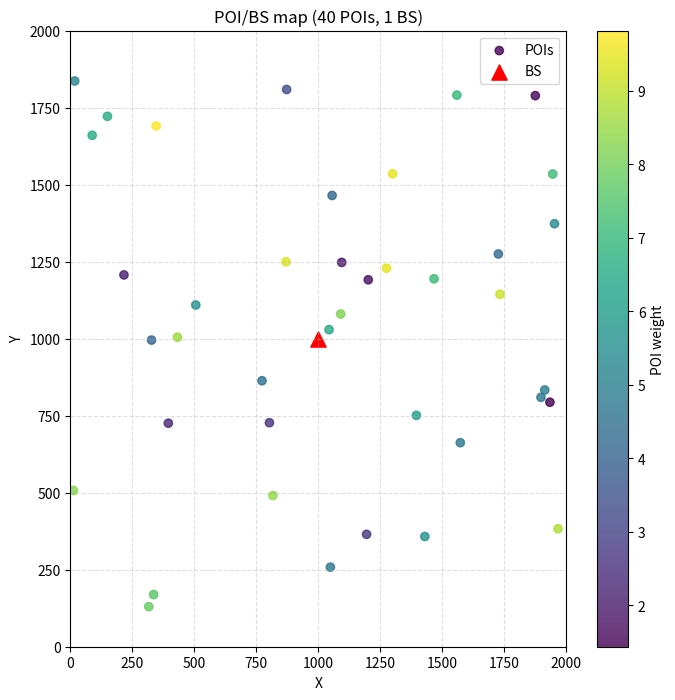

This chart was generated by the following Python code:
import argparse
import os

import matplotlib
matplotlib.use("Agg")
import matplotlib.pyplot as plt
import numpy as np


def parse_args():
    parser = argparse.ArgumentParser(
        description="Generate POI/BS map data with configurable ranges and POI weights."
    )
    parser.add_argument("--n_poi", type=int, default=40, help="Number of POIs")
    parser.add_argument("--n_bs", type=int, default=1, help="Number of base stations")
    parser.add_argument("--map_width", type=float, default=2000.0, help="Map width")
    parser.add_argument("--map_height", type=float, default=2000.0, help="Map height")

    parser.add_argument("--poi_x_min", type=float, default=None, help="POI x min")
    parser.add_argument("--poi_x_max", type=float, default=None, help="POI x max")
    parser.add_argument("--poi_y_min", type=float, default=None, help="POI y min")
    parser.add_argument("--poi_y_max", type=float, default=None, help="POI y max")

    parser.add_argument("--bs_x_min", type=float, default=None, help="BS x min")
    parser.add_argument("--bs_x_max", type=float, default=None, help="BS x max")
    parser.add_argument("--bs_y_min", type=float, default=None, help="BS y min")
    parser.add_argument("--bs_y_max", type=float, default=None, help="BS y max")

    parser.add_argument("--weight_min", type=float, default=1.0, help="POI weight min")
    parser.add_argument("--weight_max", type=float, default=10.0, help="POI weight max")

    parser.add_argument("--output_dir", type=str, default="./data", help="Output directory")
    parser.add_argument("--output_name", type=str, default="", help="Output .npy name (optional)")
    parser.add_argument("--seed", type=int, default=4, help="Random seed")
    parser.add_argument("--visualize", action="store_true", help="Save visualization image")
    parser.add_argument("--dpi", type=int, default=150, help="Visualization DPI")
    args = parser.parse_args()

    if args.n_poi <= 0:
        raise ValueError("--n_poi must be > 0")
    if args.n_bs <= 0:
        raise ValueError("--n_bs must be > 0")
    if args.map_width <= 0 or args.map_height <= 0:
        raise ValueError("Map size must be positive")
    if args.weight_max < args.weight_min:
        raise ValueError("--weight_max must be >= --weight_min")

    if args.poi_x_min is None:
        args.poi_x_min = 0.0
    if args.poi_x_max is None:
        args.poi_x_max = args.map_width
    if args.poi_y_min is None:
        args.poi_y_min = 0.0
    if args.poi_y_max is None:
        args.poi_y_max = args.map_height

    if args.bs_x_min is None:
        args.bs_x_min = 0.0
    if args.bs_x_max is None:
        args.bs_x_max = args.map_width
    if args.bs_y_min is None:
        args.bs_y_min = 0.0
    if args.bs_y_max is None:
        args.bs_y_max = args.map_height

    return args


def _validate_range(name, low, high, upper_bound):
    if low < 0 or high < 0:
        raise ValueError(f"{name} range cannot be negative")
    if high <= low:
        raise ValueError(f"{name} high must be greater than low")
    if high > upper_bound:
        raise ValueError(f"{name} high cannot exceed map boundary {upper_bound}")


def generate_data(args):
    if args.seed is not None:
        np.random.seed(args.seed)

    _validate_range("poi_x", args.poi_x_min, args.poi_x_max, args.map_width)
    _validate_range("poi_y", args.poi_y_min, args.poi_y_max, args.map_height)
    _validate_range("bs_x", args.bs_x_min, args.bs_x_max, args.map_width)
    _validate_range("bs_y", args.bs_y_min, args.bs_y_max, args.map_height)

    poi_x = np.random.uniform(args.poi_x_min, args.poi_x_max, size=(args.n_poi, 1))
    poi_y = np.random.uniform(args.poi_y_min, args.poi_y_max, size=(args.n_poi, 1))
    poi_positions = np.concatenate([poi_x, poi_y], axis=1).astype(np.float32)

    # 基站固定在地图正中心
    center_x = args.map_width / 2.0
    center_y = args.map_height / 2.0
    bs_positions = np.tile(np.array([[center_x, center_y]], dtype=np.float32), (args.n_bs, 1))

    poi_weights = np.random.uniform(args.weight_min, args.weight_max, size=(args.n_poi,)).astype(np.float32)

    data = {
        "poi_positions": poi_positions,
        "bs_positions": bs_positions,
        "poi_weights": poi_weights,
        "map_width": float(args.map_width),
        "map_height": float(args.map_height),
        "poi_range": np.array([args.poi_x_min, args.poi_x_max, args.poi_y_min, args.poi_y_max], dtype=np.float32),
        "bs_range": np.array([args.bs_x_min, args.bs_x_max, args.bs_y_min, args.bs_y_max], dtype=np.float32),
    }
    return data


def save_data(data, args):
    os.makedirs(args.output_dir, exist_ok=True)
    if args.output_name:
        npy_name = args.output_name
        if not npy_name.endswith(".npy"):
            npy_name = npy_name + ".npy"
    else:
        npy_name = f"poi_{args.n_poi}_map_{int(args.map_width)}x{int(args.map_height)}.npy"
    npy_path = os.path.join(args.output_dir, npy_name)
    np.save(npy_path, data)
    print(f"Saved map data: {npy_path}")
    return npy_path


def visualize_data(data, npy_path, args):
    poi_positions = data["poi_positions"]
    bs_positions = data["bs_positions"]
    poi_weights = data["poi_weights"]

    fig = plt.figure(figsize=(8, 8))
    sc = plt.scatter(
        poi_positions[:, 0],
        poi_positions[:, 1],
        c=poi_weights,
        cmap="viridis",
        marker="o",
        alpha=0.8,
        label="POIs",
    )
    plt.colorbar(sc, label="POI weight")
    plt.scatter(bs_positions[:, 0], bs_positions[:, 1], c="red", marker="^", s=120, label="BS")

    plt.xlim(0, args.map_width)
    plt.ylim(0, args.map_height)
    plt.xlabel("X")
    plt.ylabel("Y")
    plt.title(f"POI/BS map ({args.n_poi} POIs, {args.n_bs} BS)")
    plt.grid(True, linestyle="--", alpha=0.4)
    plt.legend()

    png_path = os.path.splitext(npy_path)[0] + ".png"
    plt.savefig(png_path, dpi=args.dpi, bbox_inches="tight")
    plt.close(fig)
    print(f"Saved visualization: {png_path}")


def main():
    args = parse_args()
    data = generate_data(args)
    npy_path = save_data(data, args)
    # if args.visualize:
    visualize_data(data, npy_path, args)


if __name__ == "__main__":
    main()
